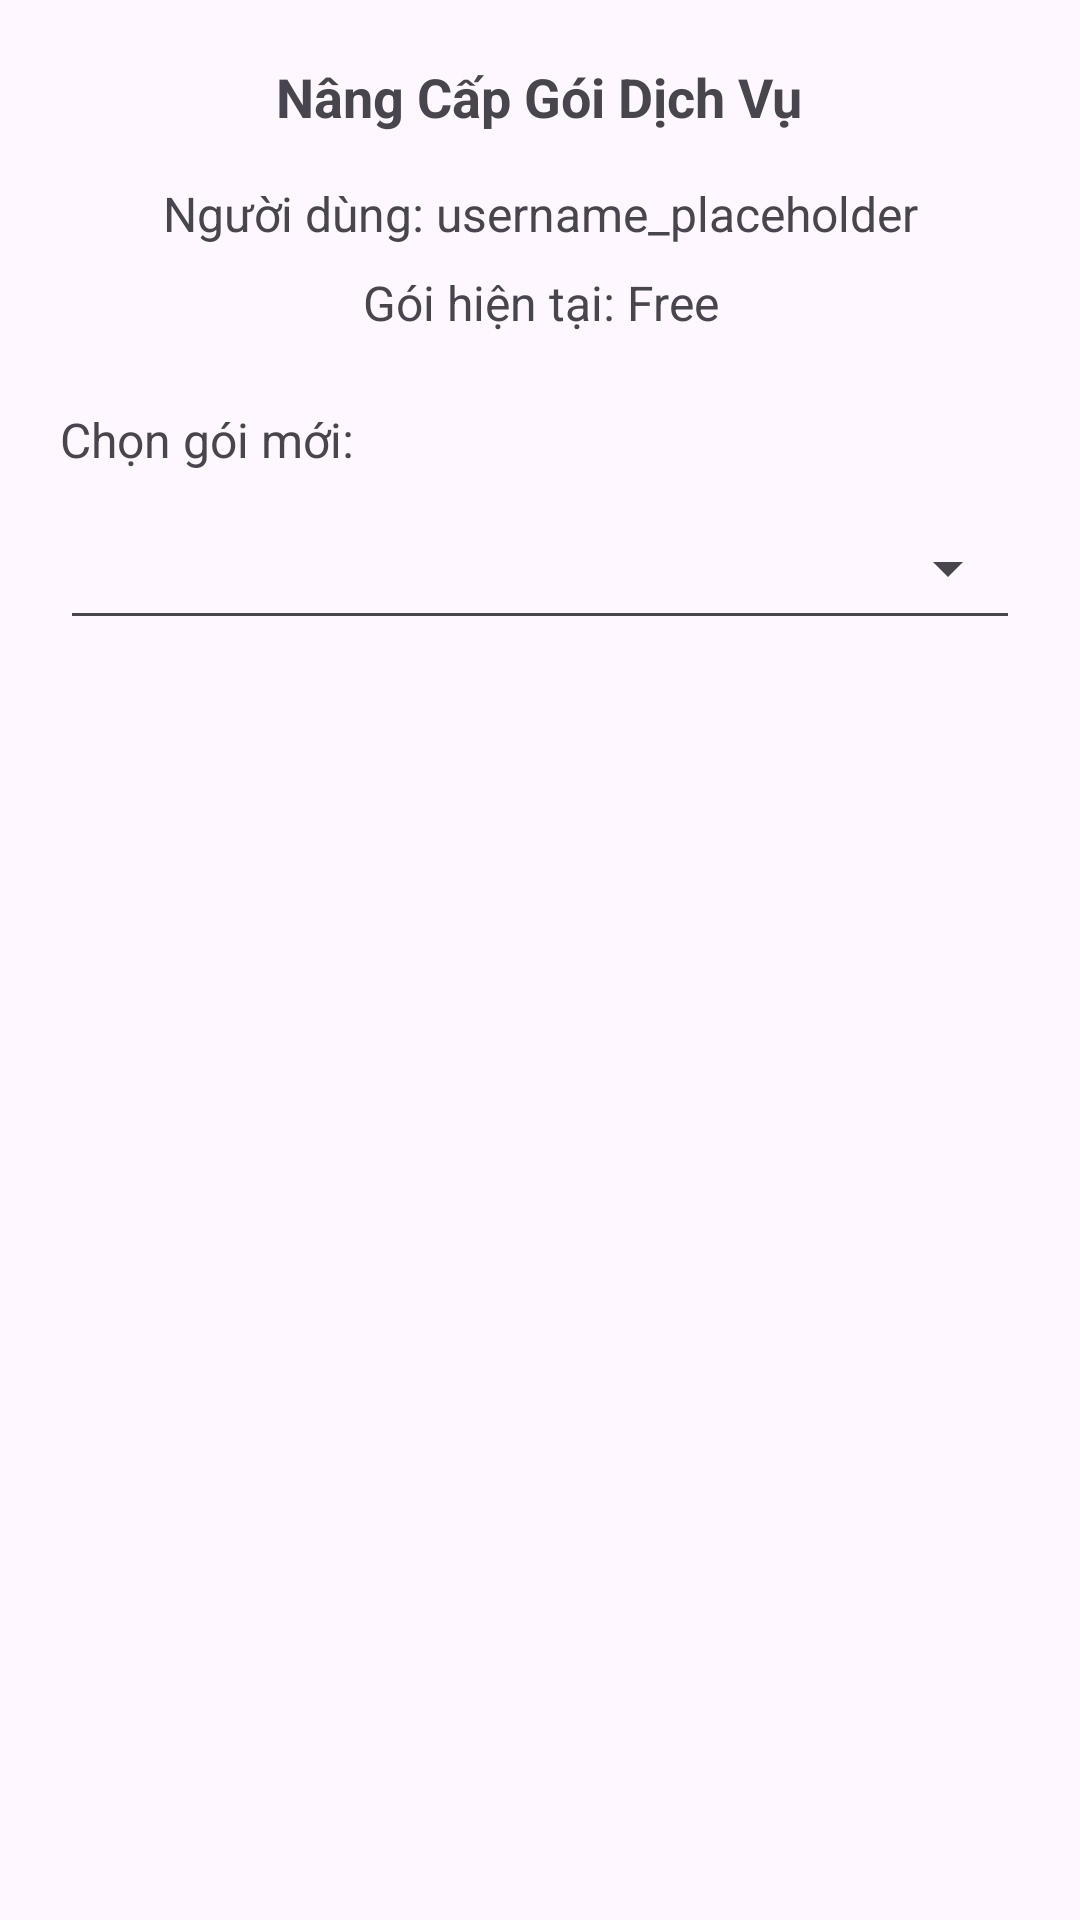

Here is an Android app screen rendered from its layout file. Give the layout XML and the strings, colors and styles it references.
<!-- AndroidManifest.xml: application theme Theme.AutoVoice -->
<!-- res/layout/dialog_admin_upgrade_package.xml -->
<?xml version="1.0" encoding="utf-8"?>
<LinearLayout xmlns:android="http://schemas.android.com/apk/res/android"
    xmlns:app="http://schemas.android.com/apk/res-auto"
    android:orientation="vertical"
    android:layout_width="match_parent"
    android:layout_height="wrap_content"
    android:padding="20dp">

    <TextView
        android:id="@+id/tvDialogUpgradeTitle"
        android:layout_width="wrap_content"
        android:layout_height="wrap_content"
        android:text="Nâng Cấp Gói Dịch Vụ"
        android:textSize="18sp"
        android:textStyle="bold"
        android:layout_gravity="center_horizontal"
        android:layout_marginBottom="16dp"/>

    <TextView
        android:id="@+id/tvUserInfoForPackageUpgrade"
        android:layout_width="match_parent"
        android:layout_height="wrap_content"
        android:text="Người dùng: username_placeholder"
        android:textSize="16sp"
        android:layout_marginBottom="8dp"
        android:gravity="center_horizontal"/>

    <TextView
        android:id="@+id/tvCurrentUserPackage"
        android:layout_width="match_parent"
        android:layout_height="wrap_content"
        android:text="Gói hiện tại: Free"
        android:textSize="16sp"
        android:layout_marginBottom="16dp"
        android:gravity="center_horizontal"/>

    <TextView
        android:layout_width="wrap_content"
        android:layout_height="wrap_content"
        android:text="Chọn gói mới:"
        android:textSize="16sp"
        android:layout_marginTop="8dp"/>

    <Spinner
        android:id="@+id/spinnerNewPackage"
        android:layout_width="match_parent"
        android:layout_height="48dp"
        android:layout_marginTop="8dp"
        style="@style/Widget.AppCompat.Spinner.Underlined"
        android:paddingStart="8dp"
        android:paddingEnd="8dp"/>

</LinearLayout>
<!-- resources referenced by this layout -->
<resources>
  <style name="Theme.AutoVoice" parent="Base.Theme.AutoVoice" />
  <style name="Base.Theme.AutoVoice" parent="Theme.Material3.DayNight.NoActionBar">
          
          
      </style>
</resources>
